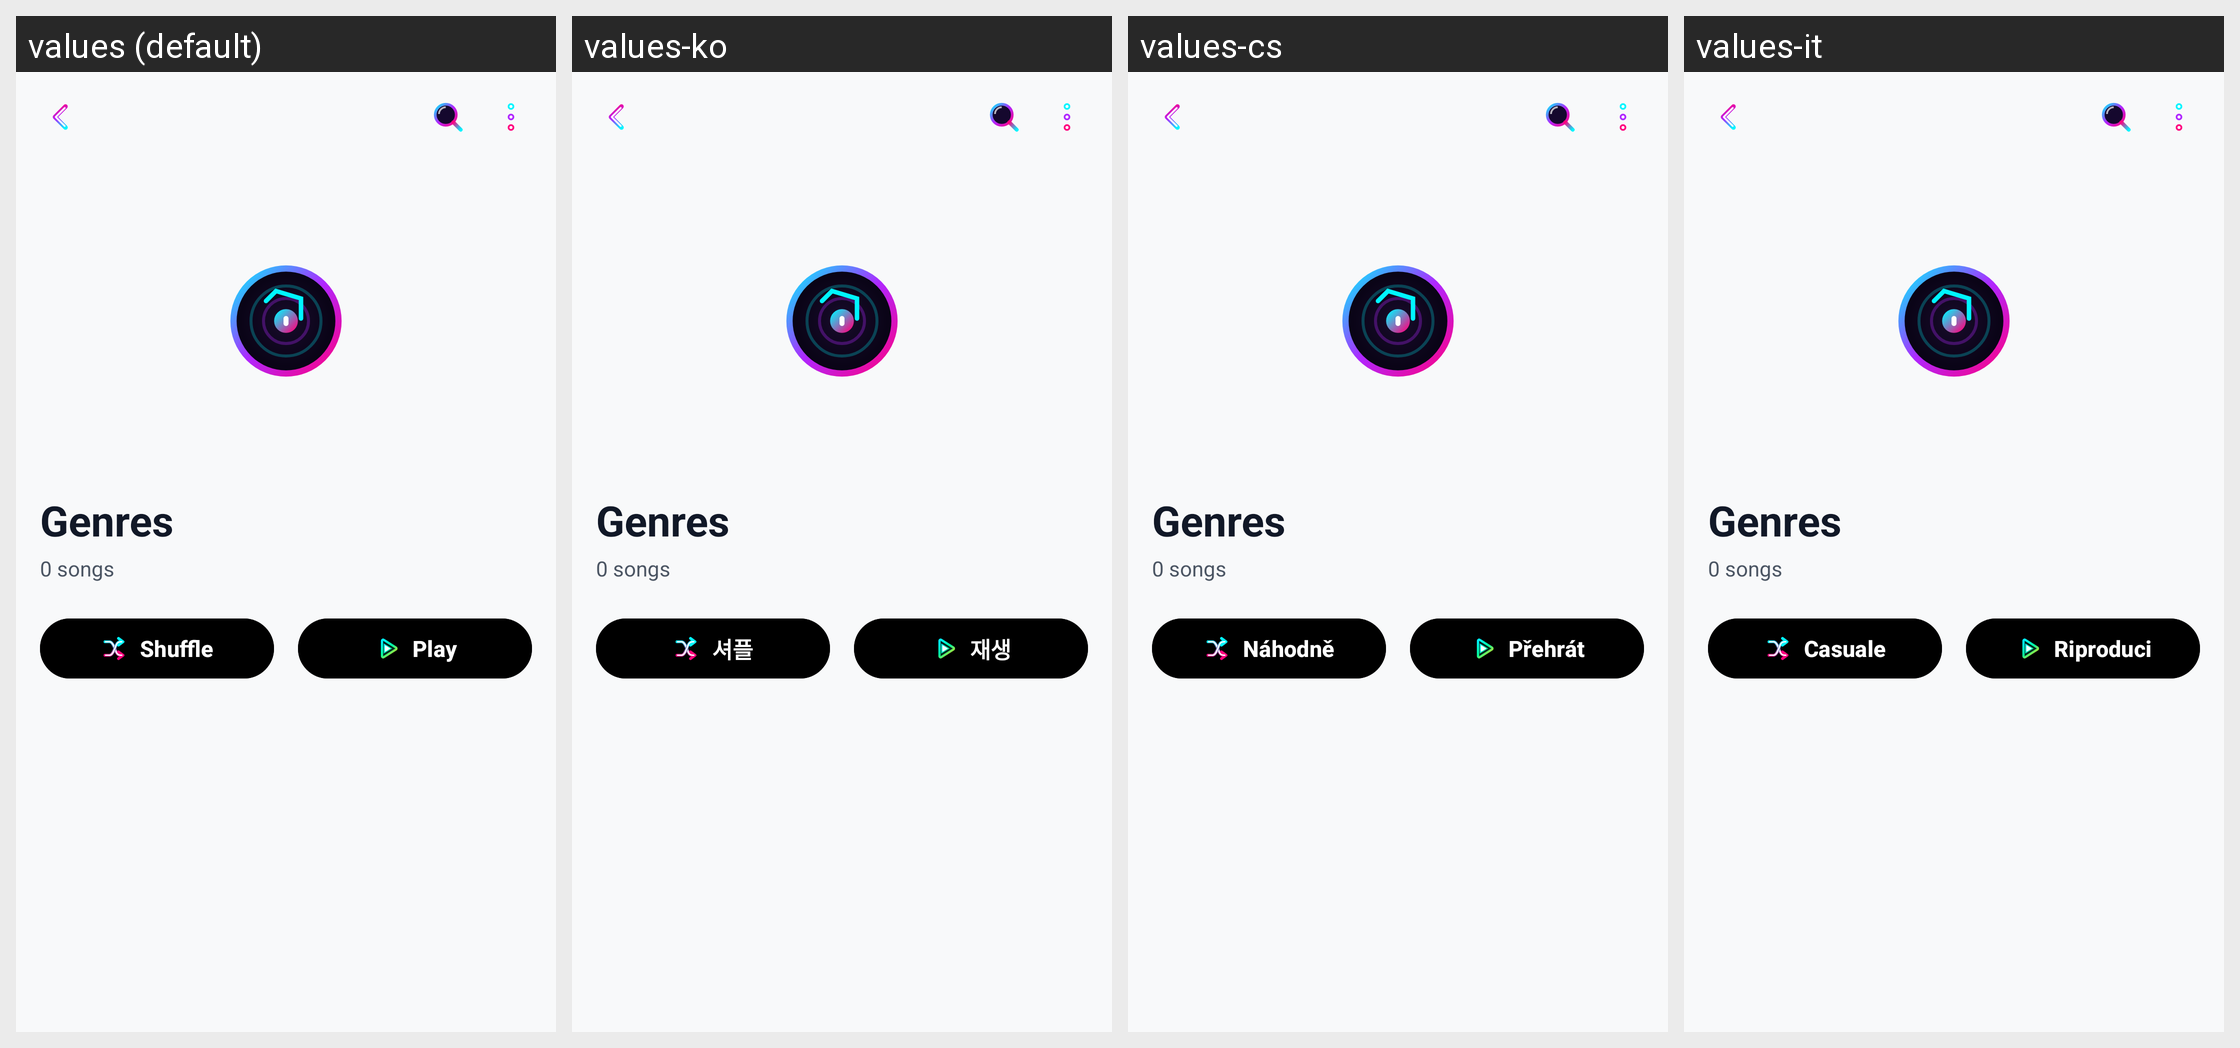

This grid shows one Android layout under several languages. Give, for every string resource on the screen, its name, the default text and each shown locale's text.
Android screen res/layout/fragment_genre_songs.xml rendered under 4 locales, left to right: values (default), values-ko, values-cs, values-it. Device: Nexus 5 (rendered at 1080×1920; each locale shown at half size, 540×960, under a caption strip naming it); theme Theme.MusicPlayerApp.
Other locales in the repository, not shown: values-ar, values-bn, values-de, values-es, values-fa, values-fr, values-hi, values-id, values-ja, values-ms, values-pl, values-pt, values-ru, values-sv, values-th, values-tr, values-uk, values-vi, values-zh-rCN, values-zh-rTW.
Strings drawn on this screen, with the default value and each locale's value (text and hints the layout hard-codes, and strings that could not be matched under every locale, appear in the picture but are not listed):

tab_genres
  values: Genres
  values-ko: Genres  [not translated; the default value is used]
  values-cs: Genres  [not translated; the default value is used]
  values-it: Genres  [not translated; the default value is used]

btn_shuffle
  values: Shuffle
  values-ko: 셔플
  values-cs: Náhodně
  values-it: Casuale

btn_play
  values: Play
  values-ko: 재생
  values-cs: Přehrát
  values-it: Riproduci
